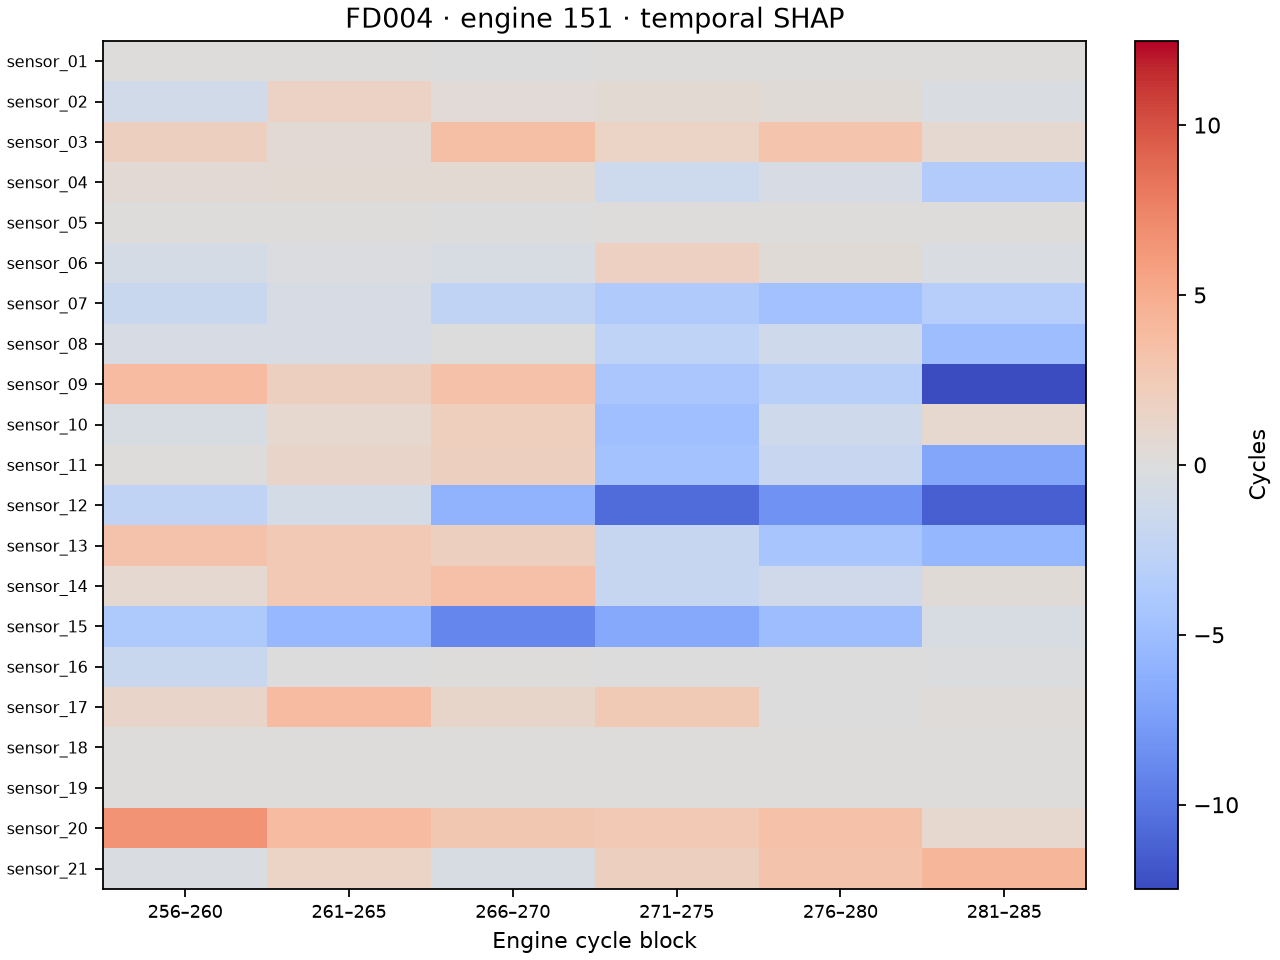

Values plotted in this chart, from the file beside it:
sensor, first_cycle, last_cycle, shap_cycles
sensor_01, 256, 260, 0.0
sensor_01, 261, 265, 0.0
sensor_01, 266, 270, -3.5762786865234375e-07
sensor_01, 271, 275, 0.0
sensor_01, 276, 280, 3.5762786865234375e-07
sensor_01, 281, 285, 0.0
sensor_02, 256, 260, -1.086
sensor_02, 261, 265, 1.618
sensor_02, 266, 270, 0.4334
sensor_02, 271, 275, 0.6622
sensor_02, 276, 280, 0.3517
sensor_02, 281, 285, -0.3115
sensor_03, 256, 260, 1.868
sensor_03, 261, 265, 0.5671
sensor_03, 266, 270, 3.538
sensor_03, 271, 275, 1.501
sensor_03, 276, 280, 3.029
sensor_03, 281, 285, 0.8219
sensor_04, 256, 260, 0.5488
sensor_04, 261, 265, 0.6602
sensor_04, 266, 270, 0.5952
sensor_04, 271, 275, -1.397
sensor_04, 276, 280, -0.6365
sensor_04, 281, 285, -3.574
sensor_05, 256, 260, 0.0
sensor_05, 261, 265, 0.0
sensor_05, 266, 270, -2.384185791015625e-07
sensor_05, 271, 275, 0.0
sensor_05, 276, 280, 0.0
sensor_05, 281, 285, 0.0
sensor_06, 256, 260, -0.6851
sensor_06, 261, 265, -0.2127
sensor_06, 266, 270, -0.559
sensor_06, 271, 275, 1.792
sensor_06, 276, 280, 0.3523
sensor_06, 281, 285, -0.3873
sensor_07, 256, 260, -1.736
sensor_07, 261, 265, -0.6546
sensor_07, 266, 270, -2.486
sensor_07, 271, 275, -3.667
sensor_07, 276, 280, -4.666
sensor_07, 281, 285, -3.22
sensor_08, 256, 260, -0.6118
sensor_08, 261, 265, -0.6344
sensor_08, 266, 270, -0.08384
sensor_08, 271, 275, -2.575
sensor_08, 276, 280, -1.272
sensor_08, 281, 285, -5.015
sensor_09, 256, 260, 3.88
sensor_09, 261, 265, 1.929
sensor_09, 266, 270, 3.354
sensor_09, 271, 275, -4.142
sensor_09, 276, 280, -3.205
sensor_09, 281, 285, -12.47
sensor_10, 256, 260, -0.5083
sensor_10, 261, 265, 0.9232
sensor_10, 266, 270, 2.031
sensor_10, 271, 275, -4.835
sensor_10, 276, 280, -1.278
sensor_10, 281, 285, 0.8856
... 66 more rows
